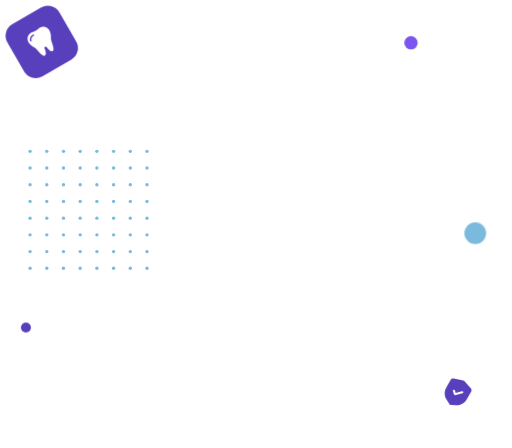
t = 0.00 s
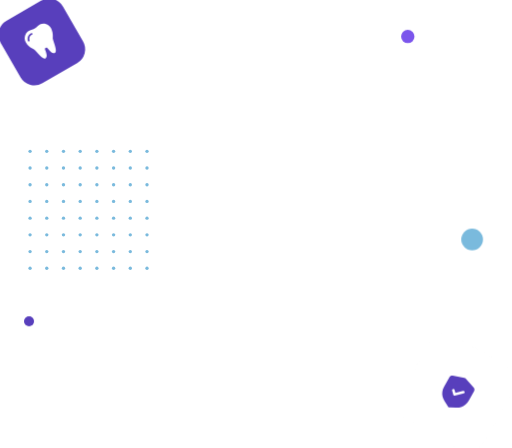
t = 0.94 s
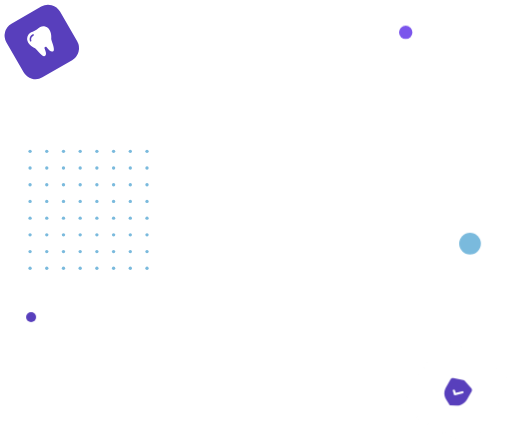
t = 1.56 s
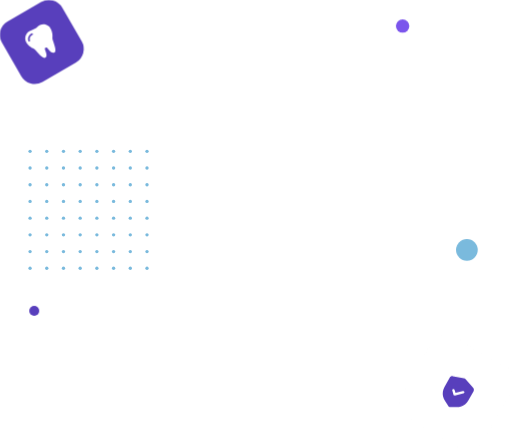
t = 2.50 s
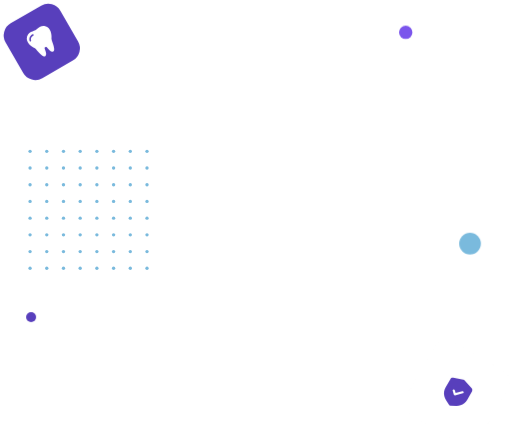
t = 3.44 s
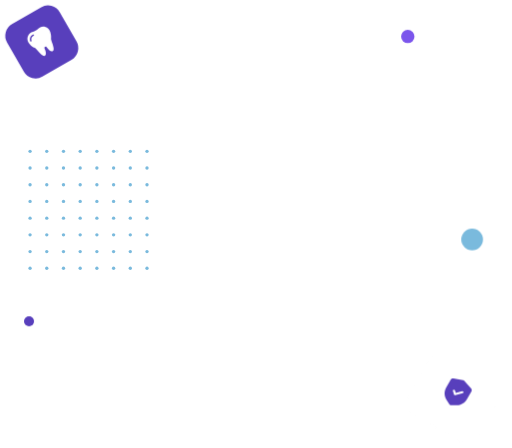
t = 4.06 s

The animated SVG that drew these frames (rendered in a browser with its animation timeline set to each time). Animation: 10 CSS @keyframes rules; one cycle of 5.00 s, repeats indefinitely.

<svg width="613" height="536" viewBox="0 0 613 536" fill="none" xmlns="http://www.w3.org/2000/svg">
<style>
.zoom{animation:zoom 2s infinite;-webkit-animation:zoom 2s infinite;-moz-animation:zoom 2s infinite;-o-animation:zoom 2s infinite;-webkit-transform-origin:center;-ms-transform-origin:center;transform-origin:center;transform-box:fill-box}-webkit-keyframes zoom{0%{-webkit-transform:scale(1)}50%{-webkit-transform:scale(1.2)}100%{-webkit-transform:scale(1)}}@-webkit-keyframes zoom{0%{-webkit-transform:scale(1);transform:scale(1)}50%{-webkit-transform:scale(1.2);transform:scale(1.2)}100%{-webkit-transform:scale(1);transform:scale(1)}}@keyframes zoom{0%{-webkit-transform:scale(1);transform:scale(1)}50%{-webkit-transform:scale(1.2);transform:scale(1.2)}100%{-webkit-transform:scale(1);transform:scale(1)}}
.vector-1{-webkit-animation:vector_1 5s infinite linear;animation:vector_1 5s infinite linear;-webkit-transform-origin:center;-ms-transform-origin:center;transform-origin:center;transform-box:fill-box}@-webkit-keyframes vector_1{25%{-webkit-transform:translate(-5px,10px);transform:translate(-5px,10px)}50%{-webkit-transform:translate(-10px,20px);transform:translate(-10px,20px)}75%{-webkit-transform:translate(-5px,10px);transform:translate(-5px,10px)}100%{-webkit-transform:translate(0,0);transform:translate(0,0)}}@keyframes vector_1{25%{-webkit-transform:translate(-5px,10px);transform:translate(-5px,10px)}50%{-webkit-transform:translate(-10px,20px);transform:translate(-10px,20px)}75%{-webkit-transform:translate(-5px,10px);transform:translate(-5px,10px)}100%{-webkit-transform:translate(0,0);transform:translate(0,0)}}.vector-2{-webkit-animation:vector_2 5s infinite linear;animation:vector_2 5s infinite linear;-webkit-transform-origin:center;-ms-transform-origin:center;transform-origin:center;transform-box:fill-box}@-webkit-keyframes vector_2{25%{-webkit-transform:translate(-5px,-10px);transform:translate(-5px,-10px)}50%{-webkit-transform:translate(-10px,-20px);transform:translate(-10px,-20px)}75%{-webkit-transform:translate(-5px,-10px);transform:translate(-5px,-10px)}100%{-webkit-transform:translate(0,0);transform:translate(0,0)}}@keyframes vector_2{25%{-webkit-transform:translate(-5px,-10px);transform:translate(-5px,-10px)}50%{-webkit-transform:translate(-10px,-20px);transform:translate(-10px,-20px)}75%{-webkit-transform:translate(-5px,-10px);transform:translate(-5px,-10px)}100%{-webkit-transform:translate(0,0);transform:translate(0,0)}}.vector-3{-webkit-animation:vector_3 5s infinite linear;animation:vector_3 5s infinite linear;-webkit-transform-origin:center;-ms-transform-origin:center;transform-origin:center;transform-box:fill-box}@-webkit-keyframes vector_3{25%{-webkit-transform:translate(-5px,10px);transform:translate(-5px,10px)}50%{-webkit-transform:translate(-10px,20px);transform:translate(-10px,20px)}75%{-webkit-transform:translate(-5px,10px);transform:translate(-5px,10px)}100%{-webkit-transform:translate(0,0);transform:translate(0,0)}}@keyframes vector_3{25%{-webkit-transform:translate(-5px,10px);transform:translate(-5px,10px)}50%{-webkit-transform:translate(-10px,20px);transform:translate(-10px,20px)}75%{-webkit-transform:translate(-5px,10px);transform:translate(-5px,10px)}100%{-webkit-transform:translate(0,0);transform:translate(0,0)}}.vector-4{-webkit-animation:vector_4 5s infinite linear;animation:vector_4 5s infinite linear;-webkit-transform-origin:center;-ms-transform-origin:center;transform-origin:center;transform-box:fill-box}@-webkit-keyframes vector_4{25%{-webkit-transform:translate(5px,-10px);transform:translate(5px,-10px)}50%{-webkit-transform:translate(10px,-20px);transform:translate(10px,-20px)}75%{-webkit-transform:translate(5px,-10px);transform:translate(5px,-10px)}100%{-webkit-transform:translate(0,0);transform:translate(0,0)}}@keyframes vector_4{25%{-webkit-transform:translate(5px,-10px);transform:translate(5px,-10px)}50%{-webkit-transform:translate(10px,-20px);transform:translate(10px,-20px)}75%{-webkit-transform:translate(5px,-10px);transform:translate(5px,-10px)}100%{-webkit-transform:translate(0,0);transform:translate(0,0)}}
</style>
<g>
    <circle cx="36" cy="181" r="2" fill="#7ABADD"/>
    <circle cx="56" cy="181" r="2" fill="#7ABADD"/>
    <circle cx="76" cy="181" r="2" fill="#7ABADD"/>
    <circle cx="96" cy="181" r="2" fill="#7ABADD"/>
    <circle cx="116" cy="181" r="2" fill="#7ABADD"/>
    <circle cx="136" cy="181" r="2" fill="#7ABADD"/>
    <circle cx="156" cy="181" r="2" fill="#7ABADD"/>
    <circle cx="176" cy="181" r="2" fill="#7ABADD"/>
    <circle cx="36" cy="201" r="2" fill="#7ABADD"/>
    <circle cx="56" cy="201" r="2" fill="#7ABADD"/>
    <circle cx="76" cy="201" r="2" fill="#7ABADD"/>
    <circle cx="96" cy="201" r="2" fill="#7ABADD"/>
    <circle cx="116" cy="201" r="2" fill="#7ABADD"/>
    <circle cx="136" cy="201" r="2" fill="#7ABADD"/>
    <circle cx="156" cy="201" r="2" fill="#7ABADD"/>
    <circle cx="176" cy="201" r="2" fill="#7ABADD"/>
    <circle cx="36" cy="221" r="2" fill="#7ABADD"/>
    <circle cx="56" cy="221" r="2" fill="#7ABADD"/>
    <circle cx="76" cy="221" r="2" fill="#7ABADD"/>
    <circle cx="96" cy="221" r="2" fill="#7ABADD"/>
    <circle cx="116" cy="221" r="2" fill="#7ABADD"/>
    <circle cx="136" cy="221" r="2" fill="#7ABADD"/>
    <circle cx="156" cy="221" r="2" fill="#7ABADD"/>
    <circle cx="176" cy="221" r="2" fill="#7ABADD"/>
    <circle cx="36" cy="241" r="2" fill="#7ABADD"/>
    <circle cx="56" cy="241" r="2" fill="#7ABADD"/>
    <circle cx="76" cy="241" r="2" fill="#7ABADD"/>
    <circle cx="96" cy="241" r="2" fill="#7ABADD"/>
    <circle cx="116" cy="241" r="2" fill="#7ABADD"/>
    <circle cx="136" cy="241" r="2" fill="#7ABADD"/>
    <circle cx="156" cy="241" r="2" fill="#7ABADD"/>
    <circle cx="176" cy="241" r="2" fill="#7ABADD"/>
    <circle cx="36" cy="261" r="2" fill="#7ABADD"/>
    <circle cx="56" cy="261" r="2" fill="#7ABADD"/>
    <circle cx="76" cy="261" r="2" fill="#7ABADD"/>
    <circle cx="96" cy="261" r="2" fill="#7ABADD"/>
    <circle cx="116" cy="261" r="2" fill="#7ABADD"/>
    <circle cx="136" cy="261" r="2" fill="#7ABADD"/>
    <circle cx="156" cy="261" r="2" fill="#7ABADD"/>
    <circle cx="176" cy="261" r="2" fill="#7ABADD"/>
    <circle cx="36" cy="281" r="2" fill="#7ABADD"/>
    <circle cx="56" cy="281" r="2" fill="#7ABADD"/>
    <circle cx="76" cy="281" r="2" fill="#7ABADD"/>
    <circle cx="96" cy="281" r="2" fill="#7ABADD"/>
    <circle cx="116" cy="281" r="2" fill="#7ABADD"/>
    <circle cx="136" cy="281" r="2" fill="#7ABADD"/>
    <circle cx="156" cy="281" r="2" fill="#7ABADD"/>
    <circle cx="176" cy="281" r="2" fill="#7ABADD"/>
    <circle cx="36" cy="301" r="2" fill="#7ABADD"/>
    <circle cx="56" cy="301" r="2" fill="#7ABADD"/>
    <circle cx="76" cy="301" r="2" fill="#7ABADD"/>
    <circle cx="96" cy="301" r="2" fill="#7ABADD"/>
    <circle cx="116" cy="301" r="2" fill="#7ABADD"/>
    <circle cx="136" cy="301" r="2" fill="#7ABADD"/>
    <circle cx="156" cy="301" r="2" fill="#7ABADD"/>
    <circle cx="176" cy="301" r="2" fill="#7ABADD"/>
    <circle cx="36" cy="321" r="2" fill="#7ABADD"/>
    <circle cx="56" cy="321" r="2" fill="#7ABADD"/>
    <circle cx="76" cy="321" r="2" fill="#7ABADD"/>
    <circle cx="96" cy="321" r="2" fill="#7ABADD"/>
    <circle cx="116" cy="321" r="2" fill="#7ABADD"/>
    <circle cx="136" cy="321" r="2" fill="#7ABADD"/>
    <circle cx="156" cy="321" r="2" fill="#7ABADD"/>
    <circle cx="176" cy="321" r="2" fill="#7ABADD"/>
</g>
<g>
    <g class="zoom">
        <rect x="529.431" y="404.431" width="96" height="96" rx="16" transform="rotate(30 529.431 404.431)" fill="white" fill-opacity="0.2" stroke="url(#paint0_linear_47_202)"/>
        <rect x="533.823" y="420.823" width="72" height="72" rx="16" transform="rotate(30 533.823 420.823)" fill="white"/>
        <path fill-rule="evenodd" clip-rule="evenodd" d="M538.346 484.083C538.458 484.258 538.612 484.404 538.791 484.506C538.971 484.608 539.174 484.666 539.384 484.674L546.123 484.895C548.033 484.959 549.679 484.749 551.156 484.251C554.371 483.163 557.057 480.956 558.716 478.04L564.189 468.419C564.82 467.312 564.664 465.908 563.798 464.931L556.074 456.186C555.61 455.657 554.975 455.296 554.293 455.17L542.827 452.989C541.545 452.745 540.26 453.327 539.628 454.435L534.159 464.048C532.498 466.969 531.974 470.407 532.684 473.731C533.008 475.25 533.667 476.774 534.701 478.392L538.346 484.083ZM543.487 472.03C543.582 472.361 543.803 472.624 544.083 472.782C544.363 472.942 544.701 472.998 545.034 472.911L553.865 470.611C554.529 470.438 554.912 469.765 554.723 469.106C554.532 468.447 553.84 468.051 553.176 468.224L545.547 470.21L544.661 467.147C544.47 466.488 543.779 466.094 543.114 466.267C542.45 466.44 542.067 467.113 542.258 467.773L543.487 472.03Z" fill="#583FBC"/>
    </g>
</g>
<g class="vector-2">
    <circle cx="492" cy="51" r="8" fill="#7B55EC"/>
</g>
<g class="vector-1">
    <circle cx="569" cy="279" r="13" fill="#7ABADD"/>
</g>
<g class="vector-4">
    <circle cx="31" cy="392" r="6" fill="#583FBC"/>
</g>
<g>
    <g class="zoom">
        <rect x="0.823242" y="36.823" width="72" height="72" rx="16" transform="rotate(-30 0.823242 36.823)" fill="#583FBC"/>
        <path d="M53.7684 31.9769C50.0909 31.1663 47.3678 32.7425 45.6161 34.4122C43.8709 36.0755 41.7418 37.3047 39.4287 37.9844C37.1069 38.6666 34.3803 40.2368 33.2434 43.827C31.0893 50.6296 39.0594 55.958 40.9047 56.603C42.75 57.2481 43.7731 58.9379 46.5733 61.9774C49.3735 65.017 52.2844 67.7549 53.9919 66.1039C55.6994 64.453 54.835 61.7213 53.4617 58.1905C53.3673 57.9477 53.2822 57.7179 53.2056 57.4999C52.6808 56.0053 54.5964 54.8993 55.6284 56.1012C55.7787 56.2763 55.9355 56.4649 56.0986 56.6681C58.4696 59.6229 60.4031 61.7373 62.6867 61.084C64.9702 60.4308 64.0546 56.5409 62.8223 52.596C61.5901 48.6512 60.6382 46.9203 61.0022 44.9997C61.3663 43.0791 60.7368 33.5126 53.7684 31.9769ZM40.7721 41.64C40.9534 42.0816 40.7434 42.5866 40.3031 42.7696C40.146 42.836 36.6857 44.355 37.8221 48.434C37.9304 48.8229 37.7555 49.2238 37.4213 49.4168C37.3593 49.4526 37.292 49.4812 37.2199 49.5012C36.759 49.6297 36.2812 49.3601 36.1528 48.8992C34.9075 44.4296 37.8903 41.8881 39.6412 41.168C40.0838 40.9861 40.59 41.1974 40.7721 41.64Z" fill="white"/>
    </g>
</g>
<defs>
<linearGradient id="paint0_linear_47_202" x1="529.431" y1="404.431" x2="625.431" y2="500.431" gradientUnits="userSpaceOnUse">
<stop stop-color="white"/>
<stop offset="1" stop-color="white" stop-opacity="0"/>
</linearGradient>
</defs>
</svg>
